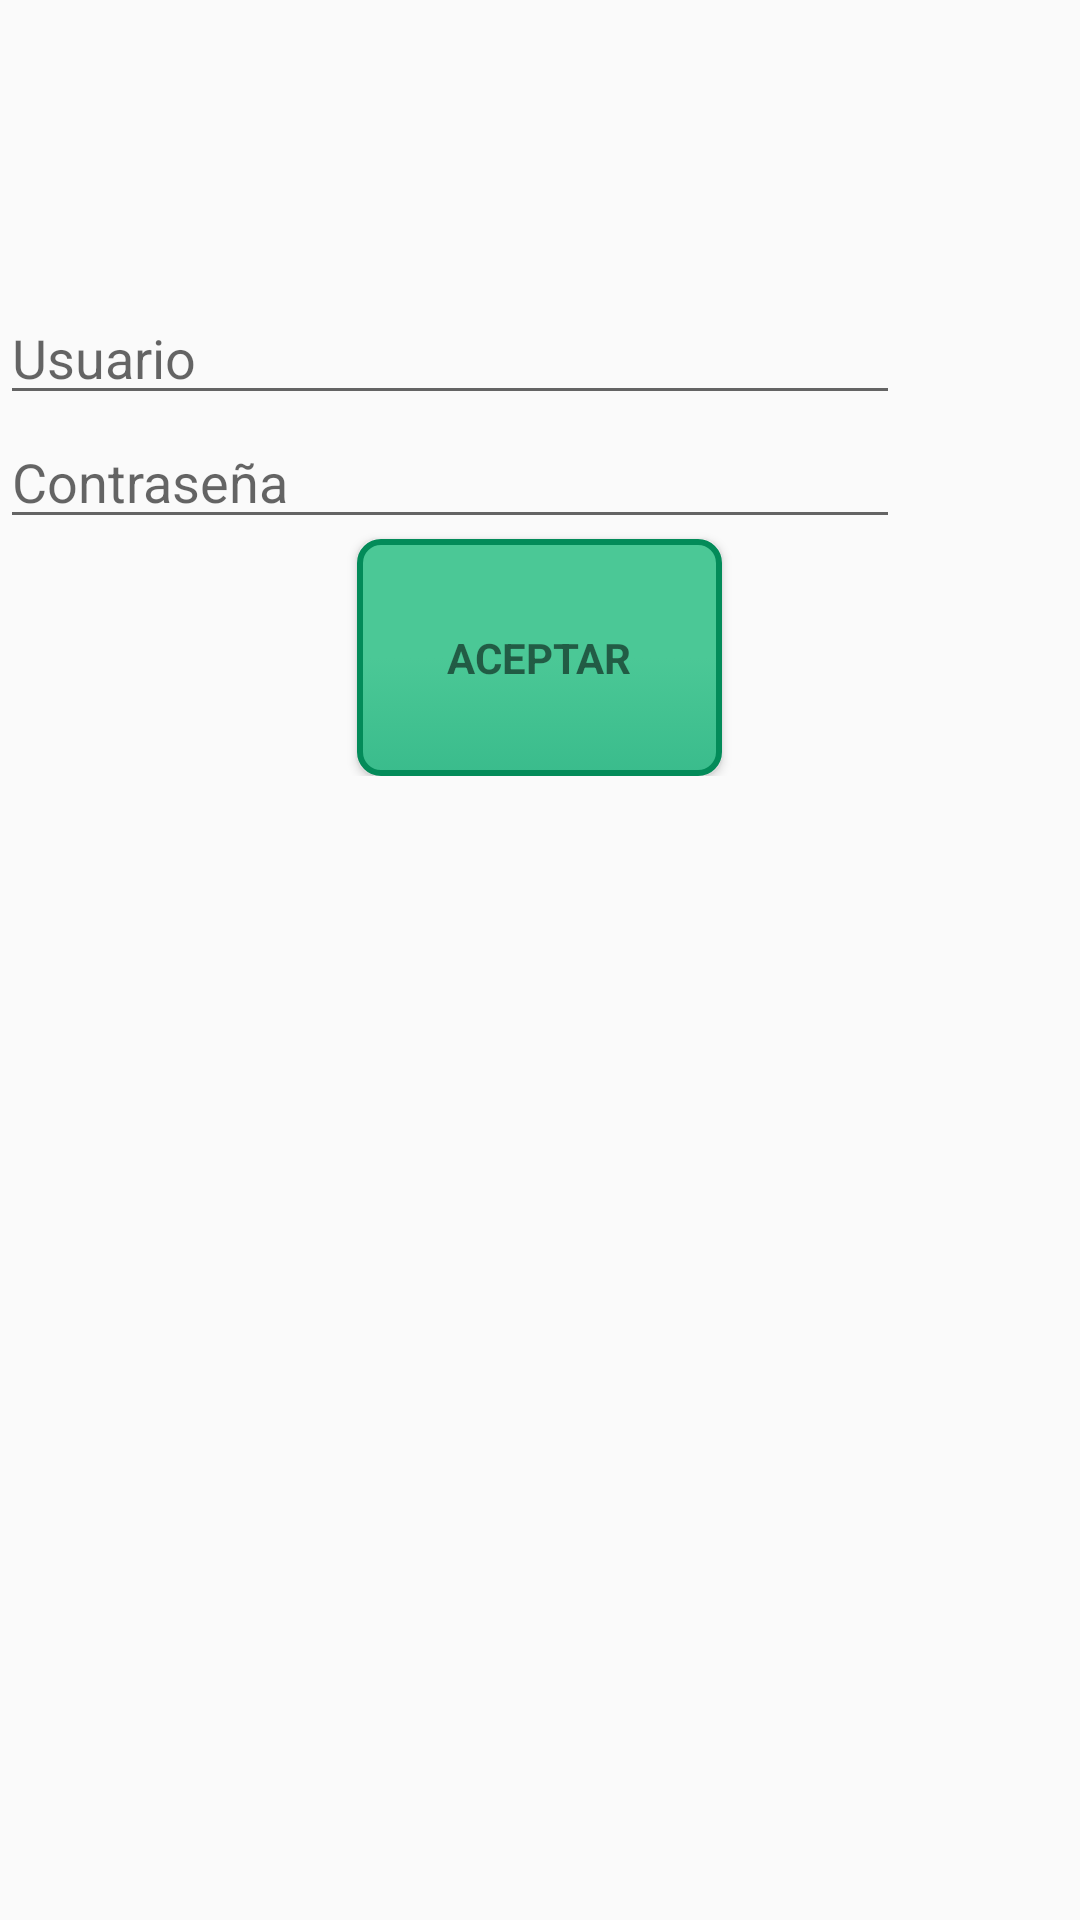

The Android layout XML behind this screen, and the referenced resources:
<!-- AndroidManifest.xml: application theme AppTheme -->
<!-- res/layout/activity_login.xml -->
<?xml version="1.0" encoding="utf-8"?>
<RelativeLayout xmlns:android="http://schemas.android.com/apk/res/android"
    android:orientation="vertical" android:layout_width="match_parent"
    android:layout_height="match_parent">

    <ProgressBar
        android:id="@+id/login_progress"
        style="?android:attr/progressBarStyleLarge"
        android:layout_width="wrap_content"
        android:layout_height="wrap_content"
        android:layout_marginBottom="8dp"
        android:visibility="gone"
        android:layout_alignParentLeft="true"
        android:layout_marginLeft="0dp"
        android:layout_alignParentTop="true"
        android:layout_marginTop="0dp" />

    <ScrollView
        android:id="@+id/login_form"
        android:layout_width="match_parent"
        android:layout_height="match_parent"
        android:layout_alignParentLeft="true"
        android:layout_marginLeft="0dp"
        android:layout_alignParentTop="true"
        android:layout_marginTop="0dp">

    </ScrollView>

    <LinearLayout
        android:id="@+id/email_login_form"
        android:layout_width="match_parent"
        android:layout_height="wrap_content"
        android:orientation="vertical"
        android:layout_below="@+id/login_progress"
        android:layout_toRightOf="@+id/login_progress"
        android:layout_toEndOf="@+id/login_progress"
        android:layout_marginTop="97dp">

        <AutoCompleteTextView
            android:id="@+id/email"
            android:layout_width="@dimen/cuadro_imagen"
            android:layout_height="wrap_content"
            android:hint="@string/prompt_email"
            android:inputType="textEmailAddress"
            android:maxLines="1"
            android:singleLine="true"
            android:layout_alignBottom="@+id/login_progress"
            android:layout_alignLeft="@+id/password"
            android:layout_alignStart="@+id/password" />

        <EditText
            android:id="@+id/password"
            android:layout_width="@dimen/cuadro_imagen"
            android:layout_height="wrap_content"
            android:hint="@string/prompt_password"
            android:imeActionId="@+id/login"
            android:imeActionLabel="@string/action_sign_in_short"
            android:imeOptions="actionUnspecified"
            android:inputType="textPassword"
            android:maxLines="1"
            android:singleLine="true"
            android:layout_below="@+id/email"
            android:layout_centerHorizontal="true" />

        <Button
            android:id="@+id/email_sign_in_button"
            style="?android:textAppearanceSmall"
            android:layout_width="wrap_content"
            android:layout_height="wrap_content"
            android:background="@drawable/bottom"
            android:padding="@dimen/sizebotton"
            android:text="@string/action_sign_in"
            android:textStyle="bold"
            android:layout_centerVertical="true"
            android:layout_centerHorizontal="true"
            android:layout_gravity="center_horizontal" />
    </LinearLayout>

</RelativeLayout>
<!-- resources referenced by this layout -->
<resources>
  <dimen name="cuadro_imagen">300sp</dimen>
  <dimen name="sizebotton">30sp</dimen>
  <!-- drawable bottom (drawable) -->
  <?xml version="1.0" encoding="utf-8"?>
  <selector xmlns:android="http://schemas.android.com/apk/res/android">
      <item android:state_pressed="false">
          <shape  android:shape="rectangle">
              <gradient android:startColor="@color/colorPrimary" android:centerColor="#FF4BC896" android:endColor="#FF4BC896"  android:angle="90" />
              <corners android:radius="7dp"/>
              <stroke android:width="2dp" android:color="@color/colorPrimaryDark"/>
              <padding android:left="15dp" android:top="5dp" android:right="15dp" android:bottom="5dp"/>
          </shape>
      </item>
  
      <item android:state_pressed="true">
          <shape  android:shape="rectangle">
              <gradient android:startColor="#FF34BD87" android:centerColor="#FF34BD87" android:endColor="#FF34BD87"  android:angle="90" />
              <corners android:radius="7dp"/>
              <stroke android:width="4dp" android:color="@color/colorPrimaryDark"/>
              <padding android:left="15dp" android:top="5dp" android:right="15dp" android:bottom="5dp"/>
          </shape>
      </item>
  </selector>
  <string name="action_sign_in">Aceptar</string>
  <string name="action_sign_in_short">Sign in</string>
  <string name="prompt_email">Usuario</string>
  <string name="prompt_password">Contraseña</string>
  <style name="AppTheme" parent="Theme.AppCompat.Light.DarkActionBar">
          
          <item name="colorPrimary">@color/colorPrimary</item>
          <item name="colorPrimaryDark">@color/colorPrimaryDark</item>
          <item name="colorAccent">@color/colorAccent</item>
      </style>
  <color name="colorPrimary">#3abc8c</color>
  <color name="colorPrimaryDark">#FF038B59</color>
  <color name="colorAccent">#FF000000</color>
</resources>
